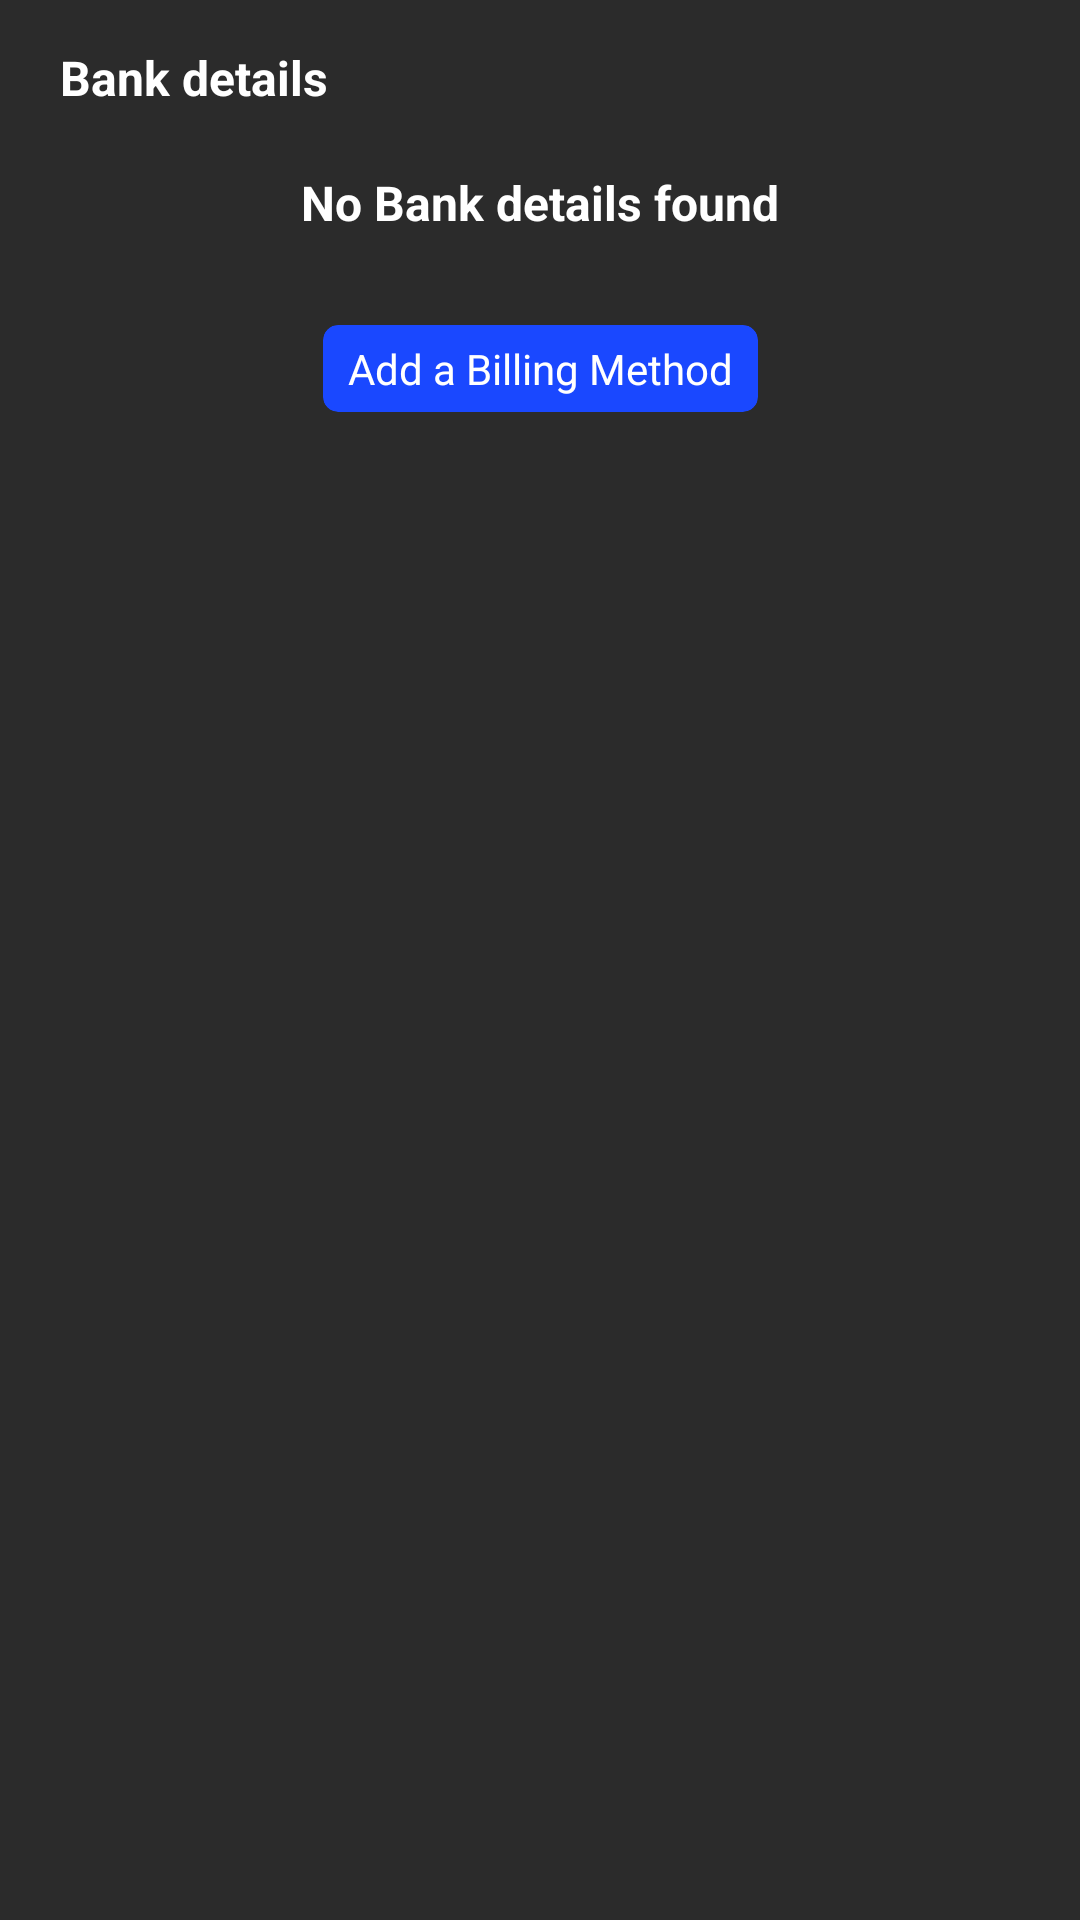

Reconstruct the res/layout file that produces this screen, plus the resources it refers to.
<!-- AndroidManifest.xml: application theme Theme.ESpace_Ads -->
<!-- res/layout/fragment_bank_details.xml -->
<?xml version="1.0" encoding="utf-8"?>
<FrameLayout xmlns:android="http://schemas.android.com/apk/res/android"
    xmlns:app="http://schemas.android.com/apk/res-auto"
    xmlns:tools="http://schemas.android.com/tools"
    android:layout_width="match_parent"
    android:layout_height="match_parent"
    android:background="#E6151414"
    android:overScrollMode="never"
    tools:context=".fragments.BankDetails">

    <androidx.constraintlayout.widget.ConstraintLayout
        android:layout_width="match_parent"
        android:layout_height="match_parent">

        <com.google.android.material.textview.MaterialTextView
            android:id="@+id/text_bank_details"
            android:layout_width="wrap_content"
            android:layout_height="wrap_content"
            android:layout_marginStart="20dp"
            android:layout_marginTop="15dp"
            android:layout_marginEnd="10dp"
            android:ellipsize="end"
            android:gravity="center"
            android:maxLines="1"
            android:text="Bank details"
            android:textColor="@color/white"
            android:textSize="16sp"
            android:textStyle="bold"
            app:layout_constraintStart_toStartOf="parent"
            app:layout_constraintTop_toTopOf="parent" />

        <com.google.android.material.card.MaterialCardView
            android:id="@+id/bank_details"
            android:layout_width="match_parent"
            android:layout_height="wrap_content"
            android:layout_marginStart="20dp"
            android:layout_marginTop="20dp"
            android:layout_marginEnd="20dp"
            android:backgroundTint="#0DFFFFFF"
            app:cardCornerRadius="10dp"
            app:cardElevation="0dp"
            android:visibility="gone"
            app:layout_constraintEnd_toEndOf="parent"
            app:layout_constraintStart_toStartOf="parent"
            app:layout_constraintTop_toBottomOf="@id/text_bank_details"
            app:layout_constraintBottom_toTopOf="@id/link_visa"
            app:strokeColor="#AFAFAF"
            app:strokeWidth="2dp">

            <RelativeLayout
                android:layout_width="match_parent"
                android:layout_height="match_parent">

                <LinearLayout
                    android:id="@+id/name"
                    android:layout_width="match_parent"
                    android:layout_height="wrap_content"
                    android:layout_marginStart="10dp"
                    android:layout_marginTop="10dp"
                    android:layout_marginEnd="10dp"
                    android:layout_marginBottom="10dp"
                    android:orientation="horizontal">

                    <com.google.android.material.textview.MaterialTextView
                        android:layout_width="wrap_content"
                        android:layout_height="wrap_content"
                        android:text="Account Name: "
                        android:textAppearance="@style/TextAppearance.MaterialComponents.Headline3"
                        android:textColor="@color/white"
                        android:textSize="14sp"
                        android:textStyle="bold" />

                    <com.google.android.material.textview.MaterialTextView
                        android:id="@+id/account_name"
                        android:layout_width="wrap_content"
                        android:layout_height="wrap_content"
                        android:text="Account Name"
                        android:textAppearance="@style/TextAppearance.MaterialComponents.Headline3"
                        android:textColor="@color/white"
                        android:textSize="14sp"
                        android:textStyle="bold" />
                </LinearLayout>

                <LinearLayout
                    android:id="@+id/balance"
                    android:layout_width="match_parent"
                    android:layout_height="wrap_content"
                    android:layout_below="@id/name"
                    android:layout_marginStart="10dp"
                    android:layout_marginTop="10dp"
                    android:layout_marginEnd="10dp"
                    android:layout_marginBottom="10dp"
                    android:orientation="horizontal">

                    <com.google.android.material.textview.MaterialTextView
                        android:layout_width="wrap_content"
                        android:layout_height="wrap_content"
                        android:text="Account Balance: "
                        android:textAppearance="@style/TextAppearance.MaterialComponents.Headline3"
                        android:textColor="@color/white"
                        android:textSize="14sp"
                        android:textStyle="bold" />

                    <com.google.android.material.textview.MaterialTextView
                        android:layout_width="wrap_content"
                        android:layout_height="wrap_content"
                        android:text="MKW "
                        android:textAppearance="@style/TextAppearance.MaterialComponents.Headline3"
                        android:textColor="#0B7BB0"
                        android:textSize="14sp"
                        android:textStyle="bold" />

                    <com.google.android.material.textview.MaterialTextView
                        android:id="@+id/account_balance"
                        android:layout_width="wrap_content"
                        android:layout_height="wrap_content"
                        android:textAppearance="@style/TextAppearance.MaterialComponents.Headline3"
                        android:textColor="#0B7BB0"
                        android:textSize="14sp"
                        android:textStyle="bold" />

                </LinearLayout>

            </RelativeLayout>


        </com.google.android.material.card.MaterialCardView>

        <com.google.android.material.textview.MaterialTextView
            android:id="@+id/no_account"
            android:layout_width="wrap_content"
            android:layout_height="wrap_content"
            android:layout_marginStart="20dp"
            android:layout_marginTop="20dp"
            android:layout_marginEnd="20dp"
            android:layout_marginBottom="30dp"
            android:gravity="center"
            android:maxLines="1"
            android:text="No Bank details found"
            android:textColor="@color/white"
            android:textSize="16sp"
            android:textStyle="bold"
            android:visibility="visible"
            app:layout_constraintEnd_toEndOf="parent"
            app:layout_constraintStart_toStartOf="parent"
            app:layout_constraintBottom_toTopOf="@id/link_visa"
            app:layout_constraintTop_toBottomOf="@id/text_bank_details" />

        <com.google.android.material.card.MaterialCardView
            android:id="@+id/link_visa"
            android:layout_width="wrap_content"
            android:layout_height="wrap_content"
            android:layout_marginTop="30dp"
            android:backgroundTint="#1A48FF"
            app:cardCornerRadius="5dp"
            app:cardElevation="0dp"
            app:layout_constraintEnd_toEndOf="parent"
            app:layout_constraintStart_toStartOf="parent"
            app:layout_constraintTop_toBottomOf="@id/bank_details"
            >

            <com.google.android.material.textview.MaterialTextView
                android:layout_width="wrap_content"
                android:layout_height="wrap_content"
                android:gravity="center"
                android:maxLines="1"
                android:paddingStart="5dp"
                android:paddingTop="5dp"
                android:paddingEnd="5dp"
                android:paddingBottom="5dp"
                android:text=" Add a Billing Method "
                android:textColor="@color/white"
                android:textSize="14sp" />

        </com.google.android.material.card.MaterialCardView>

    </androidx.constraintlayout.widget.ConstraintLayout>

</FrameLayout>
<!-- resources referenced by this layout -->
<resources>
  <color name="white">#FFFFFFFF</color>
  <style name="Theme.ESpace_Ads" parent="Theme.MaterialComponents.DayNight.NoActionBar">
          
          <item name="colorPrimary">@color/purple_500</item>
          <item name="colorPrimaryVariant">@color/purple_700</item>
          <item name="colorOnPrimary">@color/white</item>
          
          <item name="colorSecondary">@color/teal_200</item>
          <item name="colorSecondaryVariant">@color/teal_700</item>
          <item name="colorOnSecondary">@color/black</item>
          
          <item name="android:statusBarColor" tools:targetApi="l">#E6151414</item>
          
      </style>
  <color name="purple_500">#FF6200EE</color>
  <color name="purple_700">#FF3700B3</color>
  <color name="teal_200">#FF03DAC5</color>
  <color name="teal_700">#FF018786</color>
  <color name="black">#FF000000</color>
</resources>
